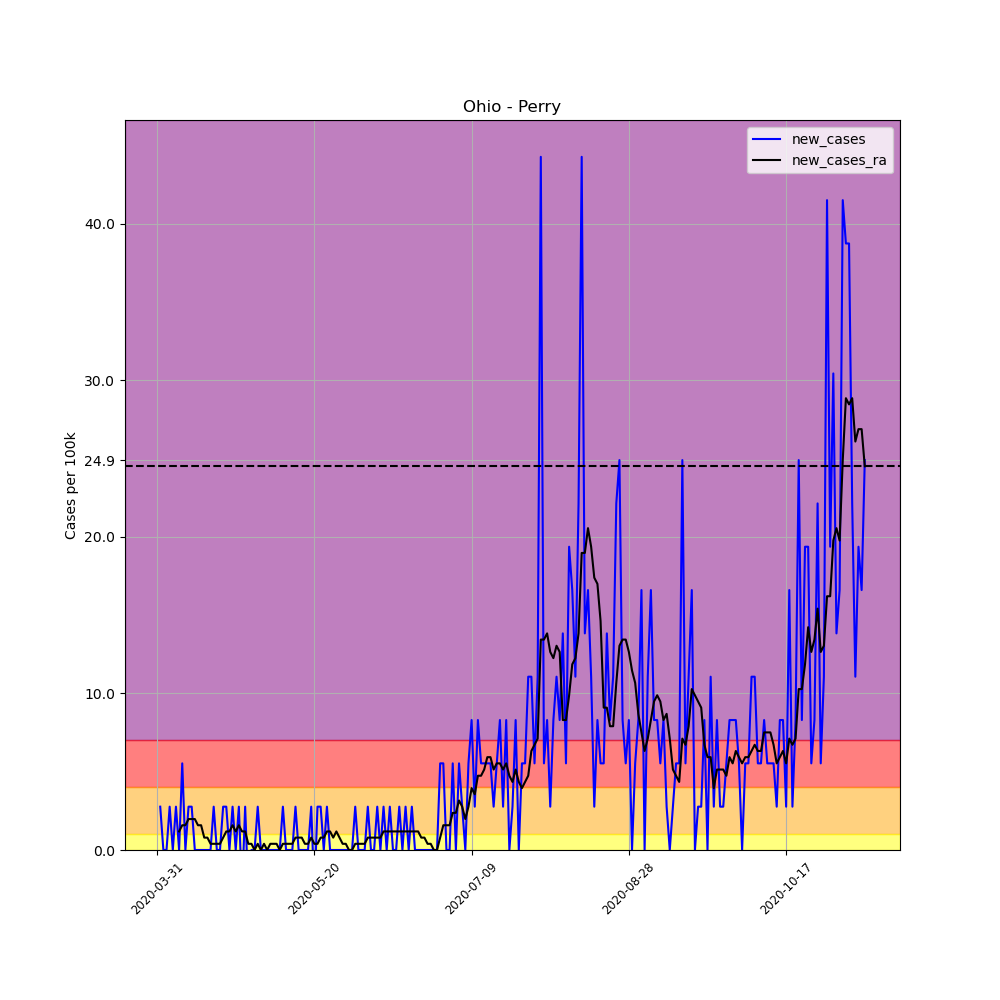

Data behind this chart, as committed beside it:
, date, county, state, fips, cases, deaths, COUNTY, STNAME, CTYNAME, POPESTIMATE2019, per_100k, per_100k_ra, new_cases, new_cases_ra
496652, 2020-03-31, Perry, Ohio, 39127, 1, 0, 127, Ohio, Perry, 36134, 2.767, , , 
496653, 2020-04-01, Perry, Ohio, 39127, 2, 0, 127, Ohio, Perry, 36134, 5.535, , 2.767, 
496654, 2020-04-02, Perry, Ohio, 39127, 2, 0, 127, Ohio, Perry, 36134, 5.535, , 0.0, 
496655, 2020-04-03, Perry, Ohio, 39127, 2, 0, 127, Ohio, Perry, 36134, 5.535, , 0.0, 
496656, 2020-04-04, Perry, Ohio, 39127, 3, 0, 127, Ohio, Perry, 36134, 8.302, , 2.767, 
496657, 2020-04-05, Perry, Ohio, 39127, 3, 0, 127, Ohio, Perry, 36134, 8.302, , 0.0, 
496658, 2020-04-06, Perry, Ohio, 39127, 4, 0, 127, Ohio, Perry, 36134, 11.07, 6.721, 2.767, 
496659, 2020-04-07, Perry, Ohio, 39127, 4, 0, 127, Ohio, Perry, 36134, 11.07, 7.907, 0.0, 1.186
496660, 2020-04-08, Perry, Ohio, 39127, 6, 0, 127, Ohio, Perry, 36134, 16.6, 9.488, 5.535, 1.581
496661, 2020-04-09, Perry, Ohio, 39127, 6, 0, 127, Ohio, Perry, 36134, 16.6, 11.07, 0.0, 1.581
496662, 2020-04-10, Perry, Ohio, 39127, 7, 0, 127, Ohio, Perry, 36134, 19.37, 13.05, 2.767, 1.977
496663, 2020-04-11, Perry, Ohio, 39127, 8, 0, 127, Ohio, Perry, 36134, 22.14, 15.02, 2.767, 1.977
496664, 2020-04-12, Perry, Ohio, 39127, 8, 0, 127, Ohio, Perry, 36134, 22.14, 17, 0.0, 1.977
496665, 2020-04-13, Perry, Ohio, 39127, 8, 0, 127, Ohio, Perry, 36134, 22.14, 18.58, 0.0, 1.581
496666, 2020-04-14, Perry, Ohio, 39127, 8, 0, 127, Ohio, Perry, 36134, 22.14, 20.16, 0.0, 1.581
496667, 2020-04-15, Perry, Ohio, 39127, 8, 0, 127, Ohio, Perry, 36134, 22.14, 20.95, 0.0, 0.7907
496668, 2020-04-16, Perry, Ohio, 39127, 8, 0, 127, Ohio, Perry, 36134, 22.14, 21.74, 0.0, 0.7907
496669, 2020-04-17, Perry, Ohio, 39127, 8, 0, 127, Ohio, Perry, 36134, 22.14, 22.14, 0.0, 0.3954
496670, 2020-04-18, Perry, Ohio, 39127, 9, 0, 127, Ohio, Perry, 36134, 24.91, 22.54, 2.767, 0.3954
496671, 2020-04-19, Perry, Ohio, 39127, 9, 0, 127, Ohio, Perry, 36134, 24.91, 22.93, 0.0, 0.3954
496672, 2020-04-20, Perry, Ohio, 39127, 9, 0, 127, Ohio, Perry, 36134, 24.91, 23.33, 0.0, 0.3954
496673, 2020-04-21, Perry, Ohio, 39127, 10, 0, 127, Ohio, Perry, 36134, 27.67, 24.12, 2.767, 0.7907
496674, 2020-04-22, Perry, Ohio, 39127, 11, 0, 127, Ohio, Perry, 36134, 30.44, 25.3, 2.767, 1.186
496675, 2020-04-23, Perry, Ohio, 39127, 11, 0, 127, Ohio, Perry, 36134, 30.44, 26.49, 0.0, 1.186
496676, 2020-04-24, Perry, Ohio, 39127, 12, 0, 127, Ohio, Perry, 36134, 33.21, 28.07, 2.767, 1.581
496677, 2020-04-25, Perry, Ohio, 39127, 12, 0, 127, Ohio, Perry, 36134, 33.21, 29.26, 0.0, 1.186
496678, 2020-04-26, Perry, Ohio, 39127, 13, 0, 127, Ohio, Perry, 36134, 35.98, 30.84, 2.767, 1.581
496679, 2020-04-27, Perry, Ohio, 39127, 12, 0, 127, Ohio, Perry, 36134, 33.21, 32.02, -2.767, 1.186
496680, 2020-04-28, Perry, Ohio, 39127, 13, 0, 127, Ohio, Perry, 36134, 35.98, 33.21, 2.767, 1.186
496681, 2020-04-29, Perry, Ohio, 39127, 12, 0, 127, Ohio, Perry, 36134, 33.21, 33.61, -2.767, 0.3954
496682, 2020-04-30, Perry, Ohio, 39127, 12, 0, 127, Ohio, Perry, 36134, 33.21, 34, 0.0, 0.3954
496683, 2020-05-01, Perry, Ohio, 39127, 12, 0, 127, Ohio, Perry, 36134, 33.21, 34, 0.0, -2.5376526277146434e-16
496684, 2020-05-02, Perry, Ohio, 39127, 13, 0, 127, Ohio, Perry, 36134, 35.98, 34.4, 2.767, 0.3954
496685, 2020-05-03, Perry, Ohio, 39127, 13, 0, 127, Ohio, Perry, 36134, 35.98, 34.4, 0.0, -2.5376526277146434e-16
496686, 2020-05-04, Perry, Ohio, 39127, 13, 0, 127, Ohio, Perry, 36134, 35.98, 34.79, 0.0, 0.3954
496687, 2020-05-05, Perry, Ohio, 39127, 13, 1, 127, Ohio, Perry, 36134, 35.98, 34.79, 0.0, -2.5376526277146434e-16
496688, 2020-05-06, Perry, Ohio, 39127, 13, 1, 127, Ohio, Perry, 36134, 35.98, 35.19, 0.0, 0.3954
496689, 2020-05-07, Perry, Ohio, 39127, 13, 1, 127, Ohio, Perry, 36134, 35.98, 35.58, 0.0, 0.3954
496690, 2020-05-08, Perry, Ohio, 39127, 13, 1, 127, Ohio, Perry, 36134, 35.98, 35.98, 0.0, 0.3954
496691, 2020-05-09, Perry, Ohio, 39127, 13, 1, 127, Ohio, Perry, 36134, 35.98, 35.98, 0.0, 0.0
496692, 2020-05-10, Perry, Ohio, 39127, 14, 1, 127, Ohio, Perry, 36134, 38.74, 36.37, 2.767, 0.3954
496693, 2020-05-11, Perry, Ohio, 39127, 14, 1, 127, Ohio, Perry, 36134, 38.74, 36.77, 0.0, 0.3954
496694, 2020-05-12, Perry, Ohio, 39127, 14, 1, 127, Ohio, Perry, 36134, 38.74, 37.16, 0.0, 0.3954
496695, 2020-05-13, Perry, Ohio, 39127, 14, 1, 127, Ohio, Perry, 36134, 38.74, 37.56, 0.0, 0.3954
496696, 2020-05-14, Perry, Ohio, 39127, 15, 1, 127, Ohio, Perry, 36134, 41.51, 38.35, 2.767, 0.7907
496697, 2020-05-15, Perry, Ohio, 39127, 15, 1, 127, Ohio, Perry, 36134, 41.51, 39.14, 0.0, 0.7907
496698, 2020-05-16, Perry, Ohio, 39127, 15, 1, 127, Ohio, Perry, 36134, 41.51, 39.93, 0.0, 0.7907
496699, 2020-05-17, Perry, Ohio, 39127, 15, 1, 127, Ohio, Perry, 36134, 41.51, 40.33, 0.0, 0.3954
496700, 2020-05-18, Perry, Ohio, 39127, 15, 1, 127, Ohio, Perry, 36134, 41.51, 40.72, 0.0, 0.3954
496701, 2020-05-19, Perry, Ohio, 39127, 16, 1, 127, Ohio, Perry, 36134, 44.28, 41.51, 2.767, 0.7907
496702, 2020-05-20, Perry, Ohio, 39127, 15, 1, 127, Ohio, Perry, 36134, 41.51, 41.91, -2.767, 0.3954
496703, 2020-05-21, Perry, Ohio, 39127, 16, 1, 127, Ohio, Perry, 36134, 44.28, 42.3, 2.767, 0.3954
496704, 2020-05-22, Perry, Ohio, 39127, 17, 1, 127, Ohio, Perry, 36134, 47.05, 43.09, 2.767, 0.7907
496705, 2020-05-23, Perry, Ohio, 39127, 17, 1, 127, Ohio, Perry, 36134, 47.05, 43.88, 0.0, 0.7907
496706, 2020-05-24, Perry, Ohio, 39127, 18, 1, 127, Ohio, Perry, 36134, 49.81, 45.07, 2.767, 1.186
496707, 2020-05-25, Perry, Ohio, 39127, 18, 1, 127, Ohio, Perry, 36134, 49.81, 46.26, 0.0, 1.186
496708, 2020-05-26, Perry, Ohio, 39127, 18, 1, 127, Ohio, Perry, 36134, 49.81, 47.05, 0.0, 0.7907
496709, 2020-05-27, Perry, Ohio, 39127, 18, 1, 127, Ohio, Perry, 36134, 49.81, 48.23, 0.0, 1.186
496710, 2020-05-28, Perry, Ohio, 39127, 18, 1, 127, Ohio, Perry, 36134, 49.81, 49.02, 0.0, 0.7907
496711, 2020-05-29, Perry, Ohio, 39127, 18, 1, 127, Ohio, Perry, 36134, 49.81, 49.42, 0.0, 0.3954
... 166 more rows
